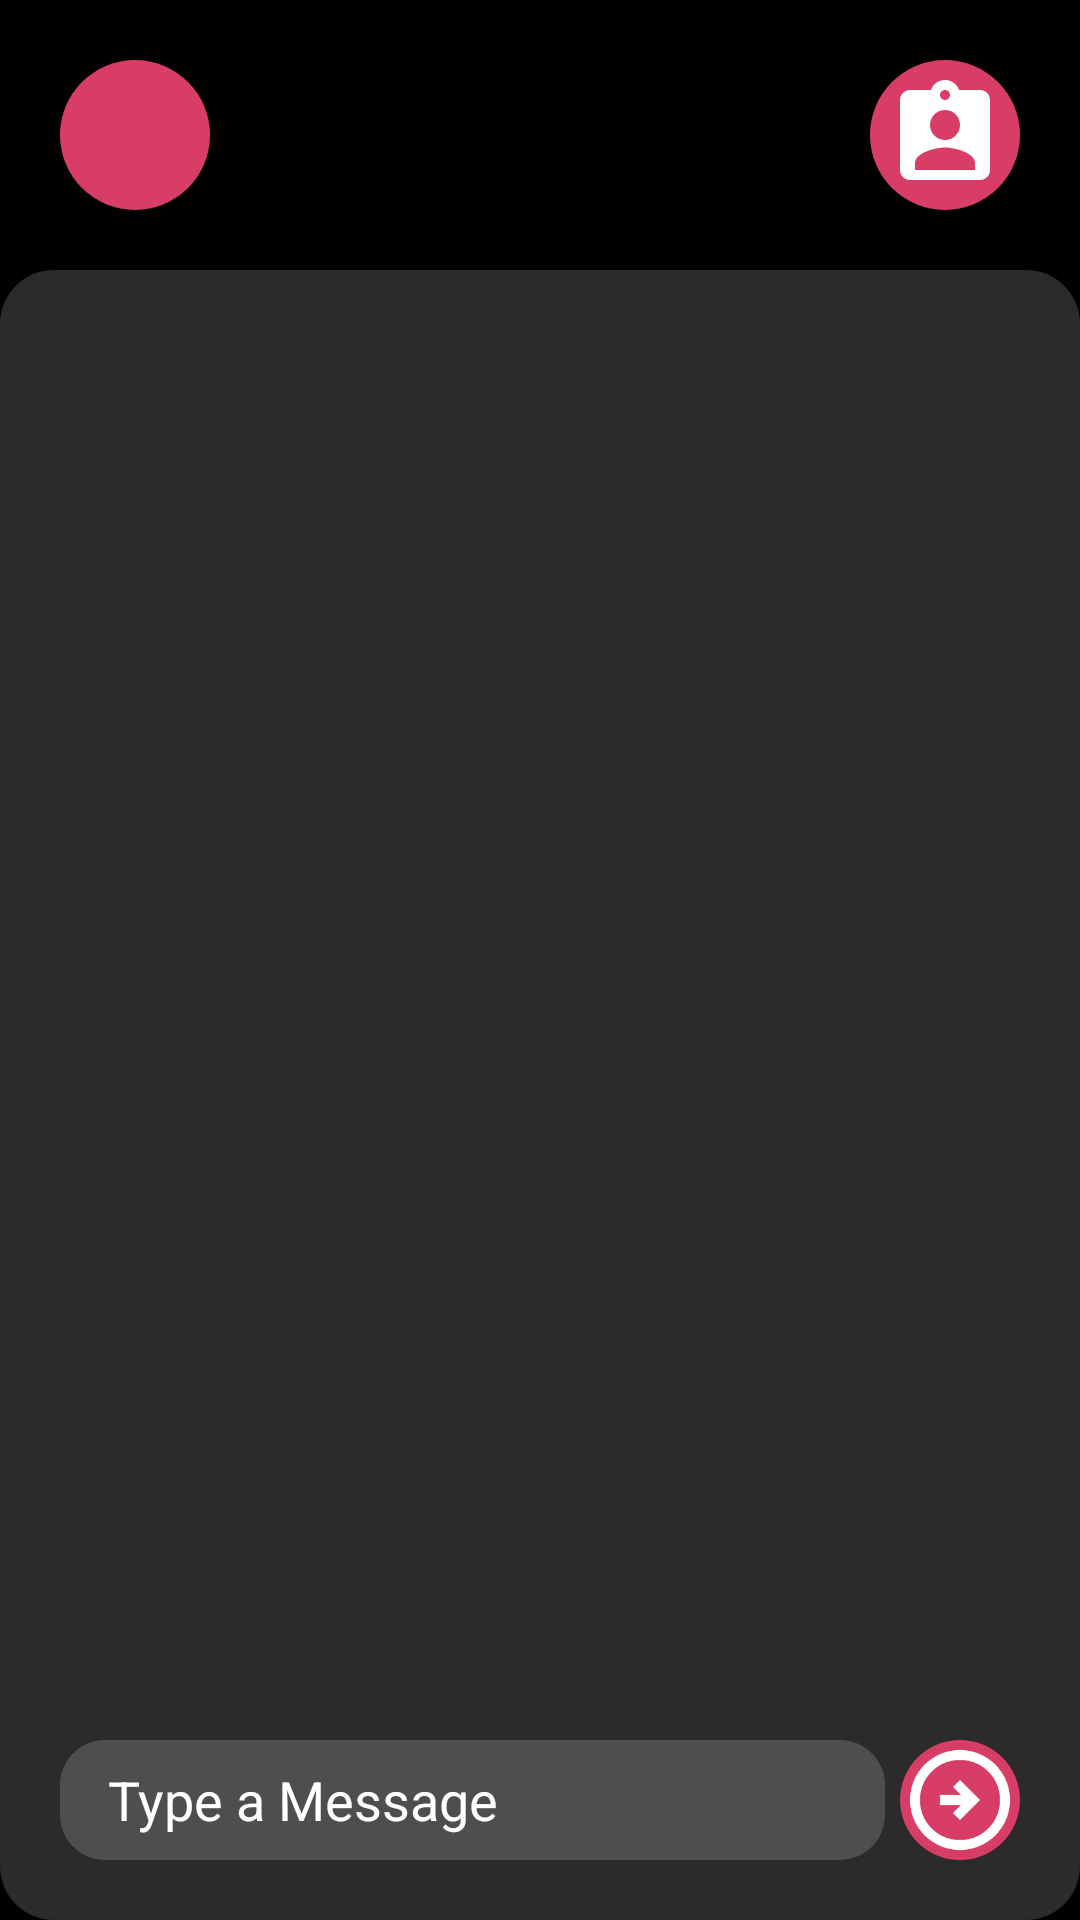

Here is an Android app screen rendered from its layout file. Give the layout XML and the strings, colors and styles it references.
<!-- AndroidManifest.xml: application theme Theme.SignIn_App -->
<!-- res/layout/activity_chat.xml -->
<?xml version="1.0" encoding="utf-8"?>
<androidx.constraintlayout.widget.ConstraintLayout xmlns:android="http://schemas.android.com/apk/res/android"
    android:layout_width="match_parent"
    xmlns:tools="http://schemas.android.com/tools"
    xmlns:app="http://schemas.android.com/apk/res-auto"
    android:animateLayoutChanges="true"
    android:fitsSystemWindows="true"
    tools:context=".activities.ChatActivity"
    android:layout_height="match_parent">

    <LinearLayout
        android:layout_width="match_parent"
        android:layout_height="90dp"
        android:gravity="center_vertical"
        app:layout_constraintTop_toTopOf="parent"
        app:layout_constraintEnd_toEndOf="parent"
        app:layout_constraintStart_toStartOf="parent"
        android:id="@+id/profileHeader">

        <ImageView
            android:id="@+id/buttonBack"
            android:layout_width="50dp"
            android:layout_height="50dp"
            android:layout_marginStart="20dp"
            android:src="@drawable/icon_back"
            android:backgroundTint="@color/primary"
            android:background="@drawable/background_image"
            android:scaleType="centerCrop"
            app:riv_oval="true"/>
        <TextView
            android:id="@+id/userName"
            android:layout_width="0dp"
            android:layout_height="wrap_content"
            android:text=""
            android:textSize="20sp"
            android:layout_marginStart="5dp"
            android:textColor="@color/white"
            android:textAlignment="center"
            android:layout_weight="1"/>
        <ImageView
            android:contentDescription="@string/user_information"
            android:id="@+id/signOut"
            android:layout_width="50dp"
            android:layout_height="50dp"
            android:layout_marginStart="5dp"
            android:layout_marginEnd="20dp"
            android:src="@drawable/icon_info"
            android:padding="5dp"
            android:background="@drawable/background_image"
            android:backgroundTint="@color/primary"
            android:scaleType="centerCrop"
            app:riv_oval="true"/>
    </LinearLayout>

    <FrameLayout
        android:id="@+id/view_background_design"
        android:layout_width="match_parent"
        android:layout_height="match_parent"
        android:gravity="center"
        android:orientation="vertical"
        android:layout_marginTop="90dp"
        app:layout_constraintTop_toBottomOf="@id/profileHeader"
        android:background="@drawable/scrollview_rounded">

        <androidx.recyclerview.widget.RecyclerView
            android:id="@+id/chat_recycler"
            android:layout_width="match_parent"
            android:layout_height="match_parent"
            android:gravity="center"
            android:orientation="vertical"
            app:layoutManager="androidx.recyclerview.widget.LinearLayoutManager"
            android:clipToPadding="false"
            android:visibility="gone"
            app:stackFromEnd="true"
            android:padding="5dp"
            android:layout_marginBottom="90dp"/>

        <ProgressBar
            android:layout_width="30dp"
            android:layout_height="30dp"
            android:layout_gravity="center"
            android:id="@+id/progressionBar"
            android:progressBackgroundTint="@color/primary"
            android:backgroundTint="@color/primary"
            android:layout_marginBottom="15dp"/>

    </FrameLayout>


    <ImageView
        android:contentDescription="@string/send_message"
        app:layout_constraintBottom_toBottomOf="parent"
        app:layout_constraintEnd_toEndOf="parent"
        android:id="@+id/buttonSend"
        android:layout_width="40dp"
        android:layout_height="40dp"
        android:layout_marginEnd="20dp"
        android:layout_marginBottom="20dp"
        android:src="@drawable/icon_send"
        android:background="@drawable/background_image"
        android:backgroundTint="@color/primary"
        android:scaleType="centerCrop"
        app:riv_oval="true"/>

    <EditText
        android:hint="@string/type_a_message"
        android:textColorHint="@color/white"
        android:background="@drawable/background_chat_input"
        android:id="@+id/inputMessage"
        android:layout_width="0dp"
        android:layout_height="40dp"
        app:layout_constraintBottom_toBottomOf="parent"
        app:layout_constraintStart_toStartOf="parent"
        app:layout_constraintEnd_toStartOf="@id/buttonSend"
        android:layout_marginBottom="20dp"
        android:textColor="@color/white"
        android:layout_marginStart="20dp"
        android:layout_marginEnd="5dp"
        android:inputType="text"
        android:importantForAutofill="no"
        android:paddingStart="16dp"
        android:paddingEnd="16dp"
        />



</androidx.constraintlayout.widget.ConstraintLayout>
<!-- resources referenced by this layout -->
<resources>
  <color name="primary">#FFD83D68</color>
  <color name="white">#FFFFFFFF</color>
  <!-- drawable background_chat_input (drawable) -->
  <?xml version="1.0" encoding="utf-8"?>
  <shape xmlns:android="http://schemas.android.com/apk/res/android" android:shape="rectangle">
      <solid android:color="@color/input_background"/>
      <corners android:radius="15dp"/>
  </shape>
  <!-- drawable background_image (drawable) -->
  <?xml version="1.0" encoding="utf-8"?>
  <shape xmlns:android="http://schemas.android.com/apk/res/android" android:shape="oval">
      <solid android:color="@color/input_background"/>
      <corners
          android:radius="2000dp"
          />
  </shape>
  <!-- drawable icon_info (drawable) -->
  <vector xmlns:android="http://schemas.android.com/apk/res/android" android:height="24dp" android:tint="#FFFFFF" android:viewportHeight="24" android:viewportWidth="24" android:width="24dp">
        
      <path android:fillColor="@android:color/white" android:pathData="M19,3h-4.18C14.4,1.84 13.3,1 12,1s-2.4,0.84 -2.82,2L5,3c-1.1,0 -2,0.9 -2,2v14c0,1.1 0.9,2 2,2h14c1.1,0 2,-0.9 2,-2L21,5c0,-1.1 -0.9,-2 -2,-2zM12,3c0.55,0 1,0.45 1,1s-0.45,1 -1,1 -1,-0.45 -1,-1 0.45,-1 1,-1zM12,7c1.66,0 3,1.34 3,3s-1.34,3 -3,3 -3,-1.34 -3,-3 1.34,-3 3,-3zM18,19L6,19v-1.4c0,-2 4,-3.1 6,-3.1s6,1.1 6,3.1L18,19z"/>
      
  </vector>
  <!-- drawable icon_send (drawable) -->
  <vector xmlns:android="http://schemas.android.com/apk/res/android" android:autoMirrored="true" android:height="24dp" android:tint="#FFFFFF" android:viewportHeight="960" android:viewportWidth="960" android:width="24dp">
        
      <path android:fillColor="@android:color/white" android:pathData="M480,640L640,480L480,320L424,376L488,440L320,440L320,520L488,520L424,584L480,640ZM480,880Q397,880 324,848.5Q251,817 197,763Q143,709 111.5,636Q80,563 80,480Q80,397 111.5,324Q143,251 197,197Q251,143 324,111.5Q397,80 480,80Q563,80 636,111.5Q709,143 763,197Q817,251 848.5,324Q880,397 880,480Q880,563 848.5,636Q817,709 763,763Q709,817 636,848.5Q563,880 480,880ZM480,800Q614,800 707,707Q800,614 800,480Q800,346 707,253Q614,160 480,160Q346,160 253,253Q160,346 160,480Q160,614 253,707Q346,800 480,800ZM480,480Q480,480 480,480Q480,480 480,480Q480,480 480,480Q480,480 480,480Q480,480 480,480Q480,480 480,480Q480,480 480,480Q480,480 480,480Z"/>
      
  </vector>
  <!-- drawable scrollview_rounded (drawable) -->
  <?xml version="1.0" encoding="utf-8"?>
  <shape xmlns:android="http://schemas.android.com/apk/res/android" android:shape="rectangle">
      <solid android:color="@color/background"/>
      <corners android:radius="18dp"/>
  </shape>
  <string name="send_message">send message</string>
  <string name="type_a_message">Type a Message</string>
  <string name="user_information">user information</string>
  <style name="Theme.SignIn_App" parent="Base.Theme.SignIn_App" />
  <color name="input_background">#4E4E4E</color>
  <color name="background">#2B2B2B</color>
  <style name="Base.Theme.SignIn_App" parent="Theme.Material3.DayNight.NoActionBar">
          
          
          <item name="colorPrimary">@color/primary</item>
          <item name="android:statusBarColor">@color/primary</item>
          <item name="android:windowBackground">@color/black</item>
      </style>
  <color name="black">#FF000000</color>
</resources>
